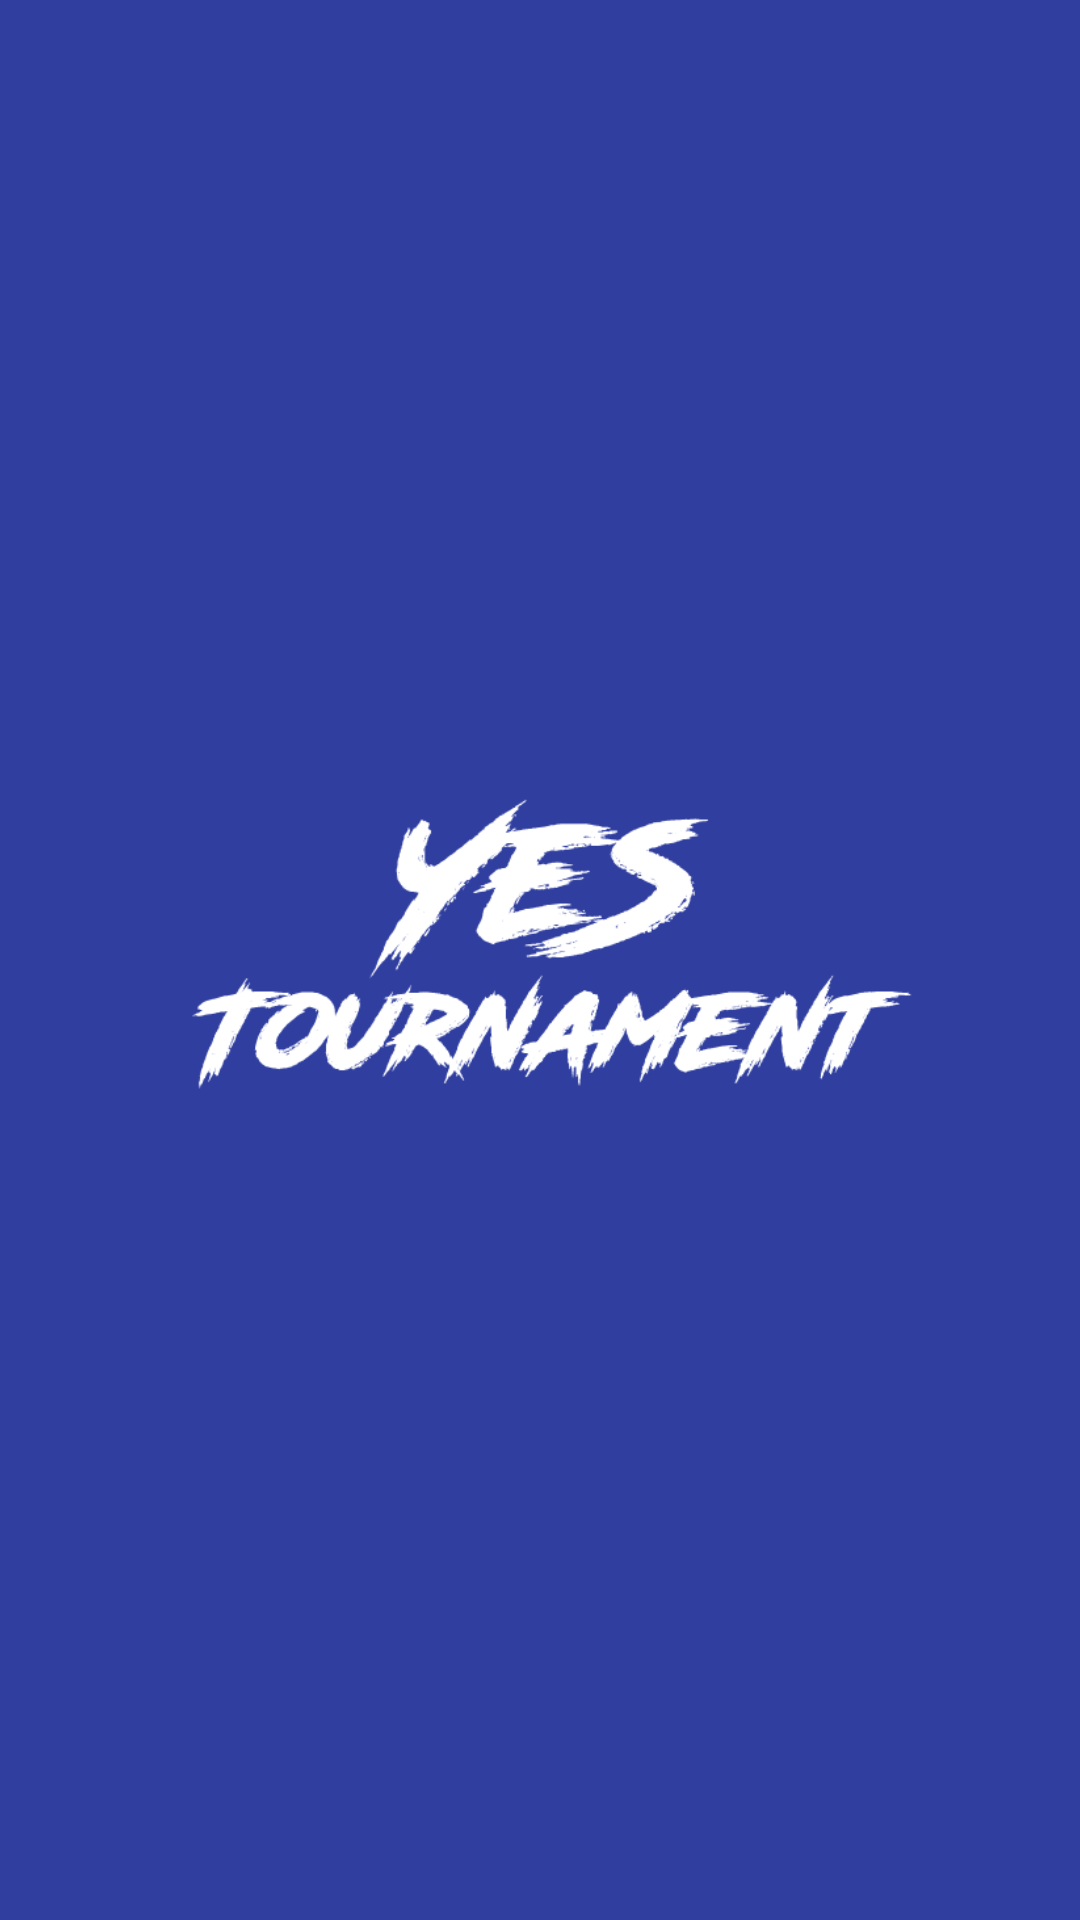

Reconstruct the res/layout file that produces this screen, plus the resources it refers to.
<!-- AndroidManifest.xml: activity theme android:Theme.Light.NoTitleBar.Fullscreen -->
<!-- res/layout/activity_splash.xml -->
<?xml version="1.0" encoding="utf-8"?>
<RelativeLayout xmlns:android="http://schemas.android.com/apk/res/android"
    android:orientation="vertical" android:layout_width="match_parent"
    android:layout_height="match_parent"
    android:background="@color/colorPrimary">

    <ImageView
        android:paddingLeft="5dp"
        android:paddingRight="5dp"
        android:layout_width="wrap_content"
        android:layout_height="wrap_content"
        android:src="@drawable/logo"
        android:id="@+id/ivSplash"
        android:layout_centerVertical="true"
        android:layout_centerHorizontal="true"/>

</RelativeLayout>
<!-- resources referenced by this layout -->
<resources>
  <color name="colorPrimary">#303f9f</color>
  <!-- drawable logo: png bitmap (drawable, 23381 bytes) -->
</resources>
